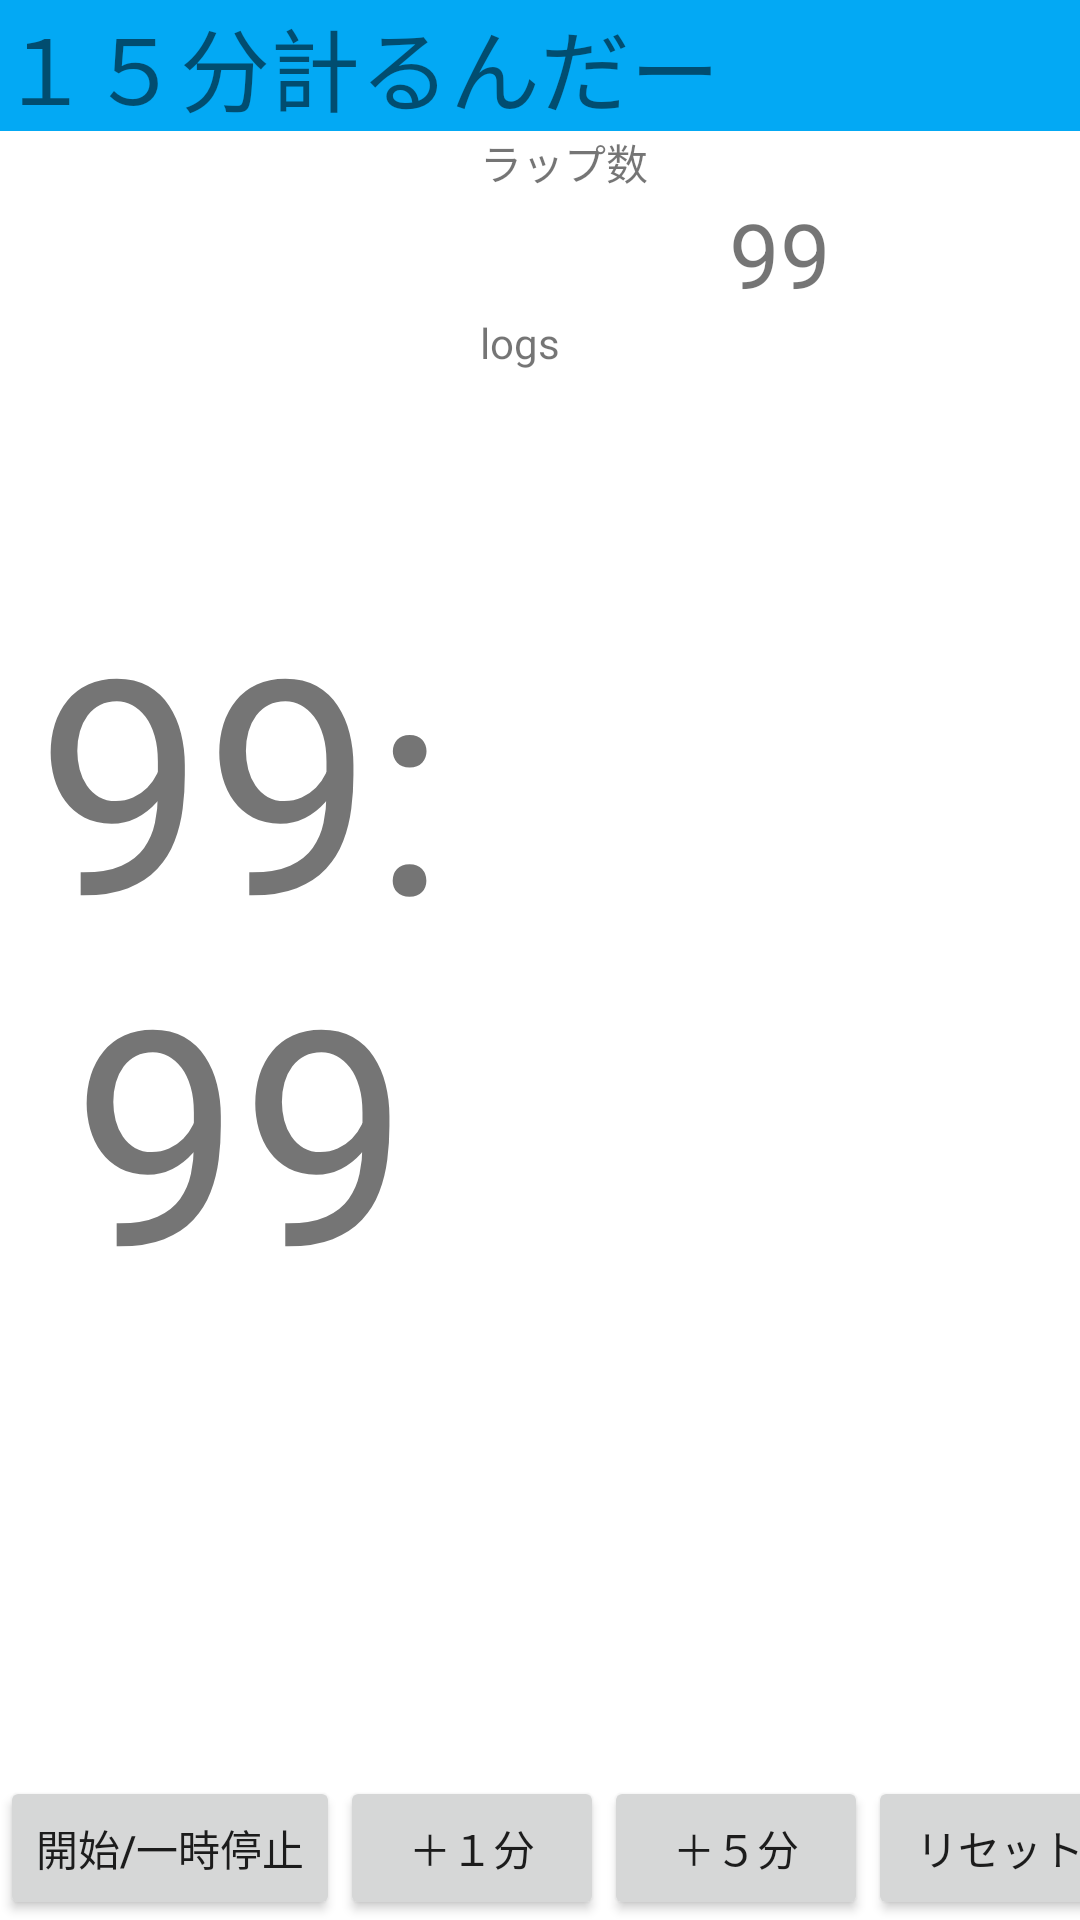

The Android layout XML behind this screen, and the referenced resources:
<!-- AndroidManifest.xml: application theme Theme.15MinuteTimer -->
<!-- res/layout/activity_main.xml -->
<?xml version="1.0" encoding="utf-8"?>
<androidx.constraintlayout.widget.ConstraintLayout xmlns:android="http://schemas.android.com/apk/res/android"
    xmlns:app="http://schemas.android.com/apk/res-auto"
    xmlns:tools="http://schemas.android.com/tools"
    android:layout_width="match_parent"
    android:layout_height="match_parent"
    tools:context=".MainActivity">

    <TextView
        android:id="@+id/title"
        android:background="#03A9F4"
        android:layout_width="match_parent"
        android:layout_height="wrap_content"
        android:text="１５分計るんだー"
        android:textSize="30sp"
        app:layout_constraintTop_toTopOf="parent"/>
    <TextView
        android:id="@+id/timer"
        android:layout_width="0dp"
        android:layout_height="0dp"
        android:text="99:99"
        android:textSize="100sp"
        android:gravity="center"
        app:layout_constraintStart_toStartOf="parent"
        app:layout_constraintBottom_toTopOf="@id/start_stop"
        app:layout_constraintEnd_toStartOf="@id/laps"
        app:layout_constraintTop_toBottomOf="@id/title" />
    <TextView
        android:id="@+id/laps"
        android:layout_width="200sp"
        android:layout_height="wrap_content"
        android:text="ラップ数"
        app:layout_constraintTop_toBottomOf="@id/title"
        app:layout_constraintEnd_toEndOf="parent"/>
    <TextView
        android:id="@+id/lap_num"
        android:layout_width="0dp"
        android:layout_height="wrap_content"
        android:text="99"
        android:textSize="30sp"
        android:gravity="center"
        app:layout_constraintTop_toBottomOf="@id/laps"
        app:layout_constraintStart_toStartOf="@id/laps"
        app:layout_constraintEnd_toEndOf="@id/laps"/>
    <TextView
        android:id="@+id/lapLog"
        android:layout_width="0dp"
        android:layout_height="0dp"
        android:text="logs"
        app:layout_constraintTop_toBottomOf="@+id/lap_num"
        app:layout_constraintStart_toStartOf="@+id/laps"
        app:layout_constraintEnd_toEndOf="parent"
        app:layout_constraintBottom_toTopOf="@+id/next_lap"/>
    <Button
        android:id="@+id/start_stop"
        android:layout_width="0dp"
        android:layout_height="wrap_content"
        app:layout_constraintBottom_toBottomOf="parent"
        app:layout_constraintStart_toStartOf="parent"
        android:text="開始/一時停止"/>
    <Button
        android:id="@+id/plus_one_min"
        android:layout_width="0dp"
        android:layout_height="wrap_content"
        app:layout_constraintBottom_toBottomOf="parent"
        app:layout_constraintStart_toEndOf="@id/start_stop"
        android:text="＋１分"/>
    <Button
        android:id="@+id/plus_five_min"
        android:layout_width="0dp"
        android:layout_height="wrap_content"
        app:layout_constraintBottom_toBottomOf="parent"
        app:layout_constraintStart_toEndOf="@id/plus_one_min"
        android:text="＋５分"/>
    <Button
        android:id="@+id/reset"
        android:layout_width="0dp"
        android:layout_height="wrap_content"
        app:layout_constraintBottom_toBottomOf="parent"
        app:layout_constraintStart_toEndOf="@id/plus_five_min"
        android:text="リセット"/>
    <Button
        android:id="@+id/next_lap"
        android:layout_width="0dp"
        android:layout_height="wrap_content"
        app:layout_constraintBottom_toBottomOf="parent"
        android:text="次"
        app:layout_constraintStart_toEndOf="@id/reset"
        app:layout_constraintEnd_toEndOf="parent"/>
</androidx.constraintlayout.widget.ConstraintLayout>
<!-- resources referenced by this layout -->
<resources>
  <style name="Theme.15MinuteTimer" parent="Theme.MaterialComponents.DayNight.DarkActionBar">
          
          <item name="colorPrimary">@color/purple_500</item>
          <item name="colorPrimaryVariant">@color/purple_700</item>
          <item name="colorOnPrimary">@color/white</item>
          
          <item name="colorSecondary">@color/teal_200</item>
          <item name="colorSecondaryVariant">@color/teal_700</item>
          <item name="colorOnSecondary">@color/black</item>
          
          <item name="android:statusBarColor" tools:targetApi="l">?attr/colorPrimaryVariant</item>
          
  
          
          <item name="windowNoTitle">true</item>
          <item name="windowActionBar">false</item>
          <item name="android:windowFullscreen">true</item>
          <item name="android:windowContentOverlay">@null</item>
      </style>
  <!-- not gathered from this repository: default colours our renderer supplied (Android Studio template values) -->
  <color name="purple_500">#FF6200EE</color>
  <color name="purple_700">#FF3700B3</color>
  <color name="teal_200">#FF03DAC5</color>
  <color name="teal_700">#FF018786</color>
  <color name="black">#FF000000</color>
  <color name="white">#FFFFFFFF</color>
</resources>
